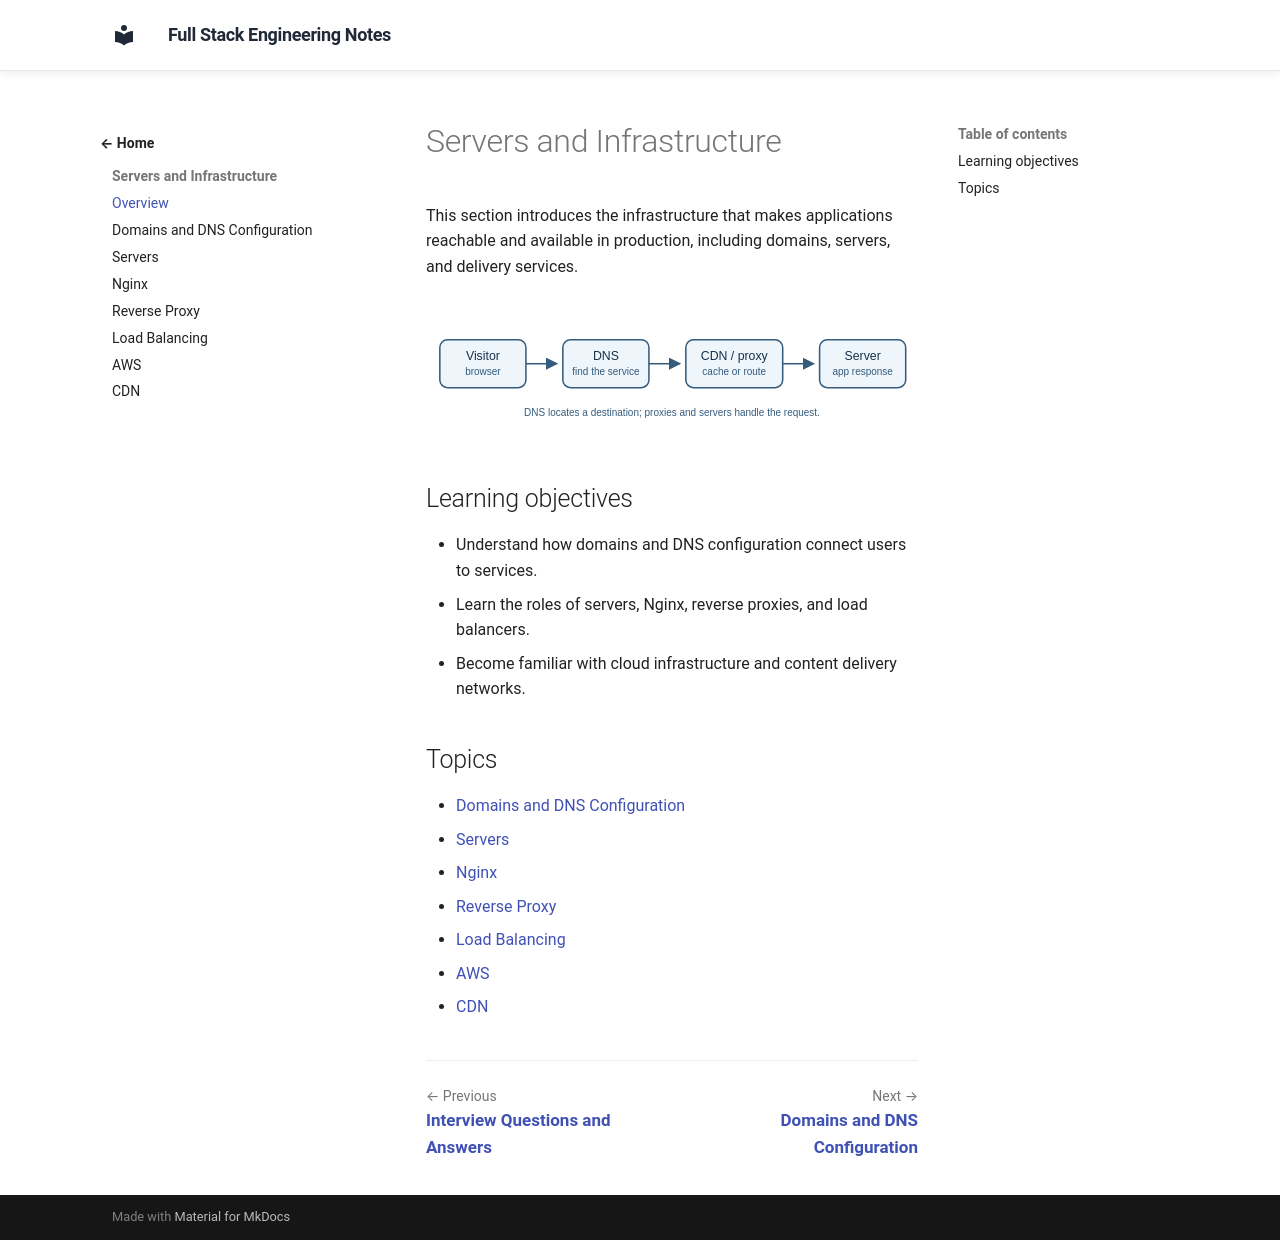

repository: murthy-satti/fullstack-notes · page: 07-servers-and-infrastructure/index.html · generator: mkdocs

# Servers and Infrastructure

This section introduces the infrastructure that makes applications reachable
and available in production, including domains, servers, and delivery services.

![A visitor's request is located through DNS, then may pass through a CDN or proxy before reaching an application server.](infrastructure-flow.svg)

## Learning objectives

- Understand how domains and DNS configuration connect users to services.
- Learn the roles of servers, Nginx, reverse proxies, and load balancers.
- Become familiar with cloud infrastructure and content delivery networks.

## Topics

- [Domains and DNS Configuration](domains-and-dns-configuration.md)
- [Servers](servers.md)
- [Nginx](nginx.md)
- [Reverse Proxy](reverse-proxy.md)
- [Load Balancing](load-balancing.md)
- [AWS](aws.md)
- [CDN](cdn.md)
